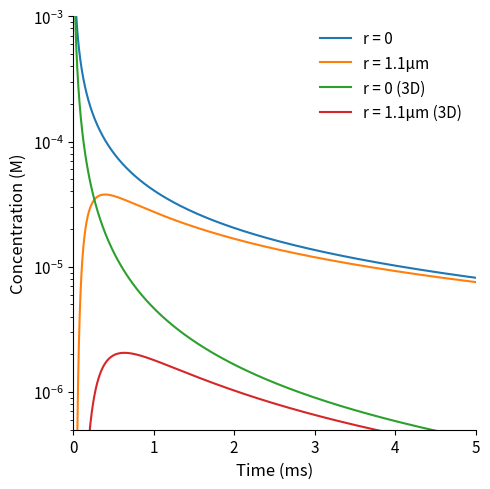

Source code (Python):
import numpy as np
import matplotlib.pyplot as plt


def disc2D(molecules, D, h, r):
    """Return a vectorized closure used to map time to concentration [mM].
        molecules = number of molecules released
        D = diffusion coefficient (for given neurotransmitter) [m^2 / s]
        h = height of the disc [m]
        r = distance from instantaneous line source of the transmitter [m]
    Equation replicates diffusion from release site as described in review by
    Barbour & Hausser, 1997.
    original values:
        molecules = 4700
        D = 7.6e-10 [literature value for glutamine]
        h = 20e-9
        r = 0 (directly across, distance of h), 1.1e-6 (peri-synaptic)
    Returns function from time in s to concentration in mM."""
    def closure(t):
        M = molecules / 6.02e23  # conversion to moles
        d = t * D
        a = M / (4 * h * np.pi * d)
        b = np.exp(-r ** 2 / (4 * d))
        return a * b
    return np.vectorize(closure)


def space3D(molecules, D, r, alpha=.21, lam=1.55):
    """Same as disc2D(), but modelling a restricted 3D space. alpha and lam(da)
    are dimensionless constants.
        alpha = volume fraction (% of total volume diffusion is restricted to)
            This models how there are many obstacles filling up space in the
            neural medium. Increases concentraion via (M / alpha).
        lambda = tortuosity (avg diffusional path is longer (*) by this factor)
            This models the extra distance that molecules must diffuse around
            the obstacles. Lowers diffusion via (D / lam ** 2).
    Returns function from time in s to concentration in mM."""
    def closure(t):
        M = molecules / 6.02e23  # conversion to moles
        d = t * (D / lam ** 2)
        a = M / (8 * alpha * (np.pi * d) ** 1.5)
        b = np.exp(-r ** 2 / (4 * d))
        return a * b
    return np.vectorize(closure)


def ach_2D(radius):
    """Number of molecules based on median vesicle contents measured by Coggan
    et al. 2005, and diffusion coefficient from Land et al. 1984."""
    return disc2D(10000, 4e-10, 20e-9, radius)


def ach_3D(radius):
    return space3D(10000, 4e-10, radius, alpha=.12)


def glut_2D(radius):
    """Numbers directly from Barbour and Hausser."""
    return disc2D(4700, 7.6e-10, 20e-9, radius)


def glut_3D(radius):
    """Barbour and Hausser parameters, but with lower alpha (smaller volume
    fraction => higher concentration)"""
    return space3D(4700, 7.6e-10, radius, alpha=.12)


if __name__ == "__main__":
    time_ax = np.arange(1, 25001) * .001  # [ms]
    time = time_ax / 1000  # [s]

    centre = disc2D(4700, 7.6e-10, 20e-9, 0.)(time) / 1000
    dist = disc2D(4700, 7.6e-10, 20e-9, 1.1e-6)(time) / 1000

    centre3D = space3D(4700, 7.6e-10, 0.)(time) / 1000
    dist3D = space3D(4700, 7.6e-10, 1.1e-6)(time) / 1000

    fig, ax = plt.subplots(1, figsize=(5, 5))
    ax.plot(time_ax, centre, label="r = 0")
    ax.plot(time_ax, dist, label="r = 1.1μm")
    ax.plot(time_ax, centre3D, label="r = 0 (3D)")
    ax.plot(time_ax, dist3D, label="r = 1.1μm (3D)")
    ax.set_yscale("log")
    ax.set_ylim(5e-7, 1e-3)
    ax.set_xlim(0, 5)
    ax.set_ylabel("Concentration (M)", fontsize=12)
    ax.set_xlabel("Time (ms)", fontsize=12)
    ax.legend(frameon=False, fontsize=11)

    for ticks in (ax.get_xticklabels() + ax.get_yticklabels()):
        ticks.set_fontsize(11)
    ax.spines['right'].set_visible(False)
    ax.spines['top'].set_visible(False)

    plt.tight_layout()
    plt.show()
